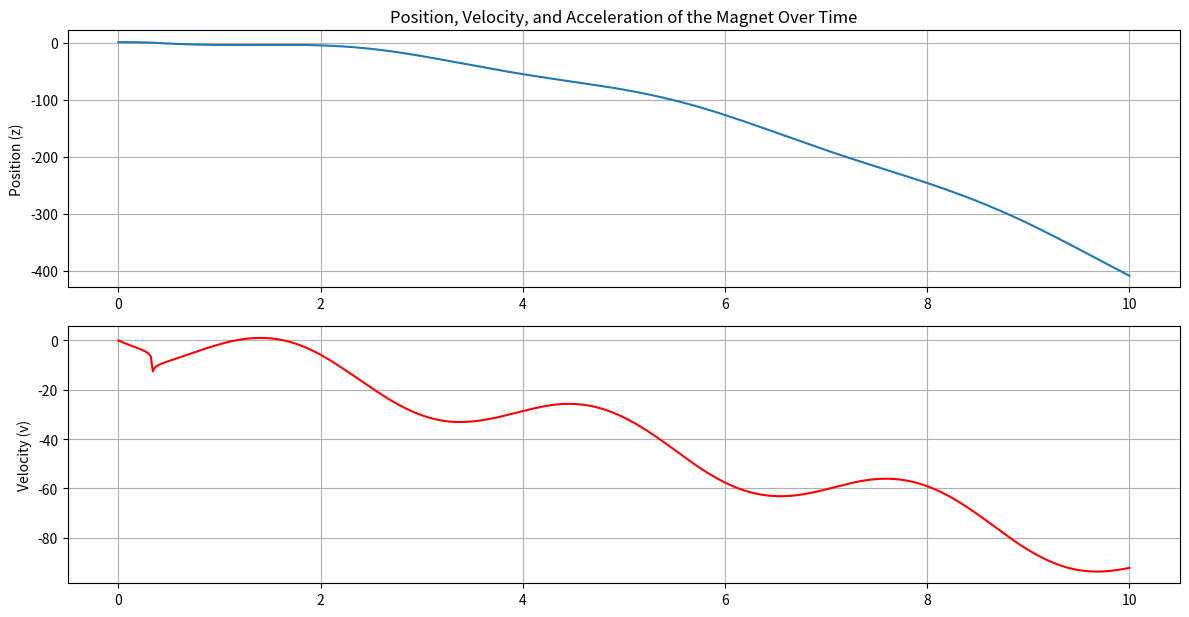

Source code (Python): (Note: this script raises an exception after producing the figure.)
import numpy as np
import matplotlib.pyplot as plt
from scipy.integrate import solve_ivp

# Constants
F0 = 10.0   # arbitrary units 
m = 1.0     # mass
g = 9.81    # gravity
x0 = 1.0    # arbitrary distance
omega = 2.0 # frequency
phi = 0.5   # phase shift
h = 10.0    # height

# Time span
t_span = (0, 10)  # time from 0 to 10 seconds
t_eval = np.linspace(*t_span, 500)  # 500 points for evaluation

# Define the system of ODEs
def equations(t, y):
    z, v = y  # y[0] is z (position), y[1] is v (velocity)
    dzdt = v
    dvdt = (F0 / (h - z)) - (F0 / z) - g + (x0 * omega**2 * phi * h * np.sin(omega * t))
    return [dzdt, dvdt]

# Initial conditions: [z(0), v(0)] where z(0) is initial position, v(0) is initial velocity
z0 = 1.0  # starting position
v0 = 0.0  # starting velocity
initial_conditions = [z0, v0]

# Solve the ODE system
solution = solve_ivp(equations, t_span, initial_conditions, t_eval=t_eval, method='RK45')

# Extract results
z = solution.y[0]  # position over time
v = solution.y[1]  # velocity over time
t = solution.t     # time points

a = (F0 / (h - z)) - (F0 / z) - g + (x0 * omega**2 * phi * h * np.sin(omega * t))

# Plot results
plt.figure(figsize=(12, 6))
 
# Compute acceleration over time using the same equations

# Plot results
plt.figure(figsize=(12, 9))  # Adjust figure size to fit three plots

# Plot position
plt.subplot(3, 1, 1)
plt.plot(t, z, label='Position (z)')
plt.title('Position, Velocity, and Acceleration of the Magnet Over Time')
plt.ylabel('Position (z)')
plt.grid(True)

# Plot velocity
plt.subplot(3, 1, 2)
plt.plot(t, v, label='Velocity (v)', color='r')
plt.ylabel('Velocity (v)')
plt.grid(True)

# Plot acceleration
# plt.subplot(3, 1, 3)
# plt.plot(t, a, label='Acceleration (a)', color='g')
# plt.xlabel('Time (t)')
# plt.ylabel('Acceleration (a)')
# plt.grid(True)

plt.tight_layout()
plt.savefig('/home/<user>/projects/Magnet/graph_z_v_a.png')
